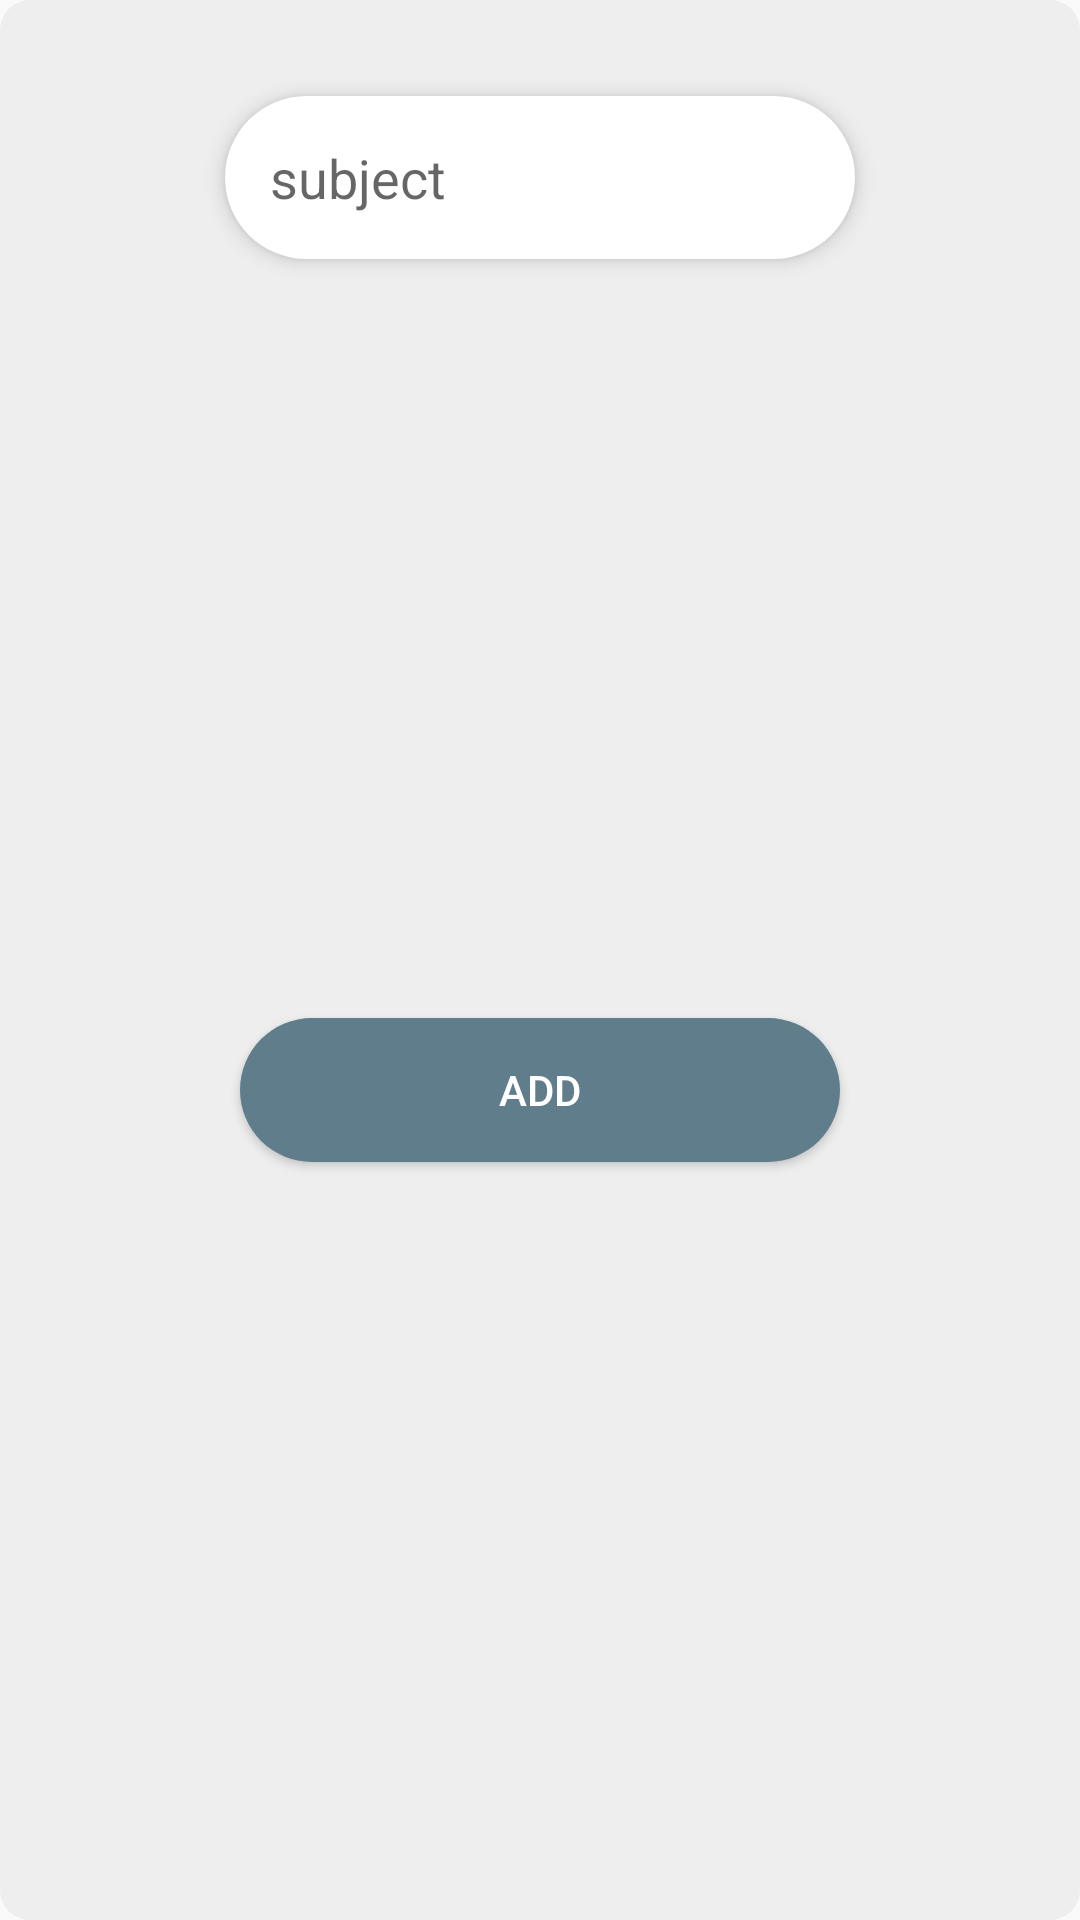

Android layout source for this screen:
<!-- AndroidManifest.xml: application theme AppTheme -->
<!-- res/layout/dialog_subject_add.xml -->
<?xml version="1.0" encoding="utf-8"?>

<android.support.constraint.ConstraintLayout
    android:layout_gravity="center"
    android:background="@drawable/reveal_bg"
    xmlns:android="http://schemas.android.com/apk/res/android"
    xmlns:app="http://schemas.android.com/apk/res-auto"
    xmlns:tools="http://schemas.android.com/tools"
    android:layout_width="300dp"
    android:layout_height="200dp">

    <EditText
        android:focusedByDefault="true"
        android:elevation="4dp"
        android:background="@drawable/et_bg"
        android:id="@+id/et_sub_name"
        android:layout_width="wrap_content"
        android:layout_height="wrap_content"
        android:layout_marginEnd="8dp"
        android:layout_marginStart="8dp"
        android:layout_marginTop="32dp"
        android:ems="10"
        android:hint="subject"
        android:inputType="textPersonName"
        app:layout_constraintEnd_toEndOf="parent"
        app:layout_constraintStart_toStartOf="parent"
        app:layout_constraintTop_toTopOf="parent"/>

    <Button
        android:id="@+id/btn_add_sub"
        android:layout_width="200dp"
        android:layout_height="wrap_content"
        android:layout_marginEnd="8dp"
        android:layout_marginStart="8dp"
        android:background="@drawable/btn_bg"
        android:text="ADD"
        android:textColor="#fff"
        app:layout_constraintBottom_toBottomOf="parent"
        app:layout_constraintEnd_toEndOf="parent"
        app:layout_constraintStart_toStartOf="parent"
        app:layout_constraintTop_toBottomOf="@+id/et_sub_name" />
</android.support.constraint.ConstraintLayout>
<!-- resources referenced by this layout -->
<resources>
  <!-- drawable btn_bg (drawable) -->
  <?xml version="1.0" encoding="utf-8"?>
  
  <shape xmlns:android="http://schemas.android.com/apk/res/android">
  
      <solid android:color="@color/colorPrimary"/>
      <corners android:radius="32dp"/>
      <padding android:bottom="8dp" android:top="8dp" android:right="8dp" android:left="8dp"/>
  
  </shape>
  <!-- drawable et_bg (drawable) -->
  <?xml version="1.0" encoding="utf-8"?>
  
  <shape xmlns:android="http://schemas.android.com/apk/res/android">
  
      <corners android:radius="32dp"/>
      <solid android:color="#fff"/>
      <padding android:left="15dp" android:right="15dp" android:top="15dp" android:bottom="15dp" />
  
  </shape>
  <!-- drawable reveal_bg (drawable) -->
  <?xml version="1.0" encoding="utf-8"?>
  <shape xmlns:android="http://schemas.android.com/apk/res/android">
  
      <corners android:radius="10dp"/>
      <solid android:color="#eeeeee"/>
  
  
  </shape>
  <style name="AppTheme" parent="Theme.AppCompat.Light.NoActionBar">
          
          <item name="android:actionMenuTextColor">@color/white</item>
          <item name="colorPrimary">@color/colorPrimary</item>
          <item name="colorPrimaryDark">@color/colorPrimaryDark</item>
          <item name="colorAccent">@color/colorAccent</item>
      </style>
  <color name="colorPrimary">#607D8B</color>
  <color name="white">#ffffff</color>
  <color name="colorPrimaryDark">#455A64</color>
  <color name="colorAccent">#FF53D665</color>
</resources>
